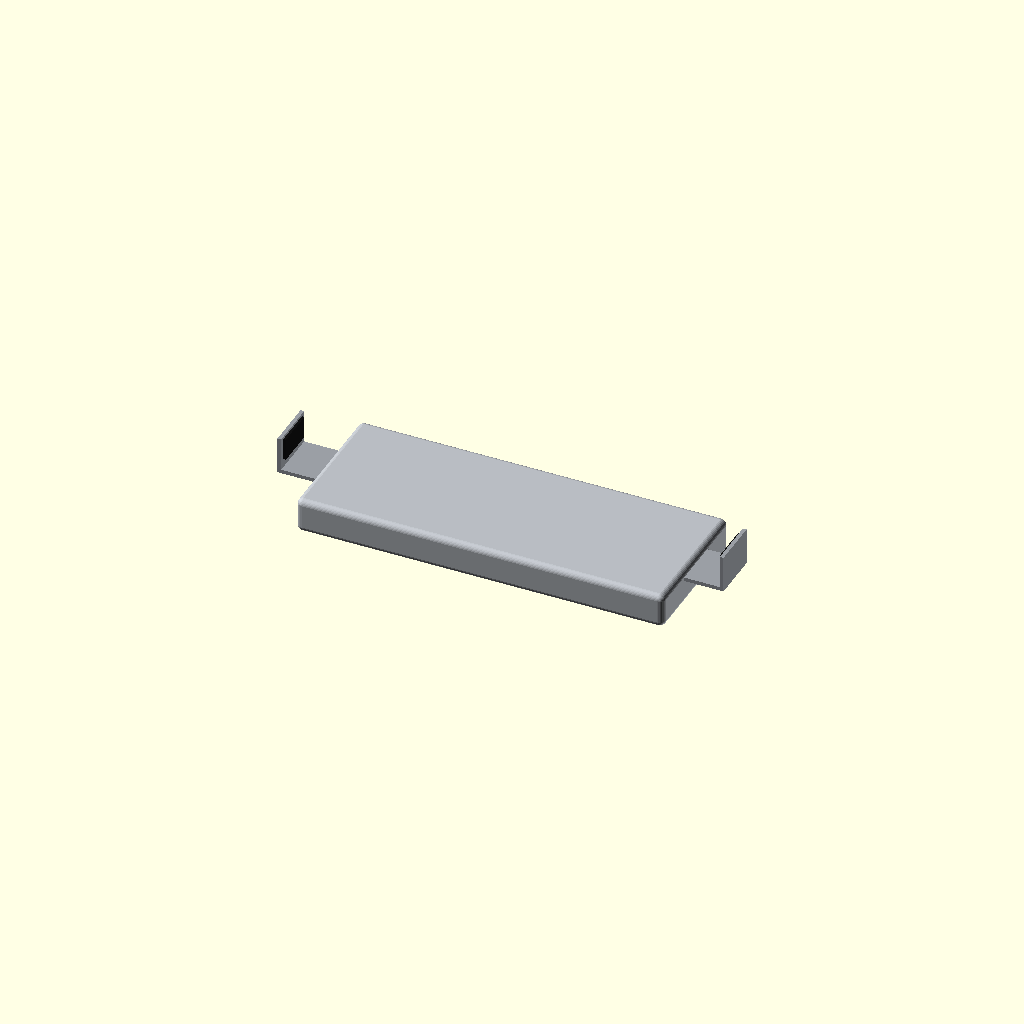
Cell 1 — every parameter at its default value.
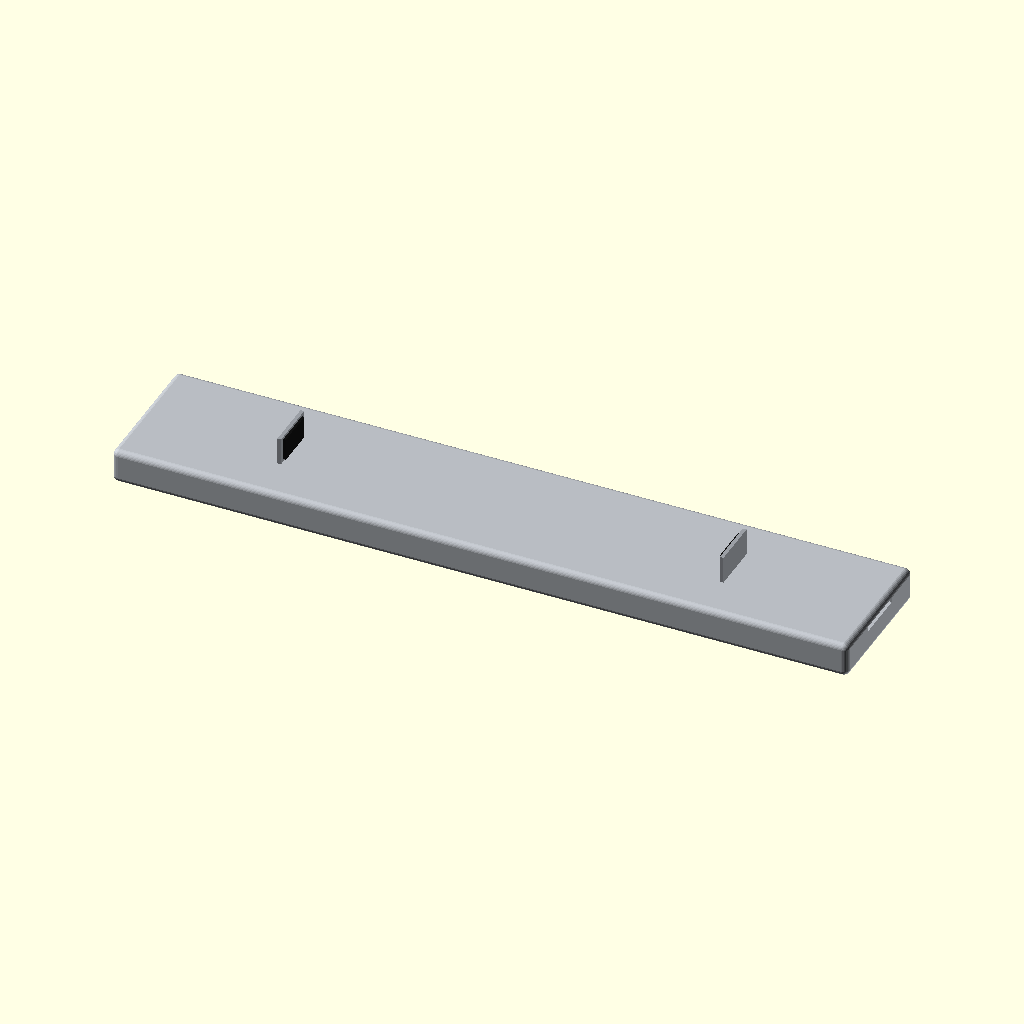
Cell 2: the same model with CUERPO_ANCHO = 594.
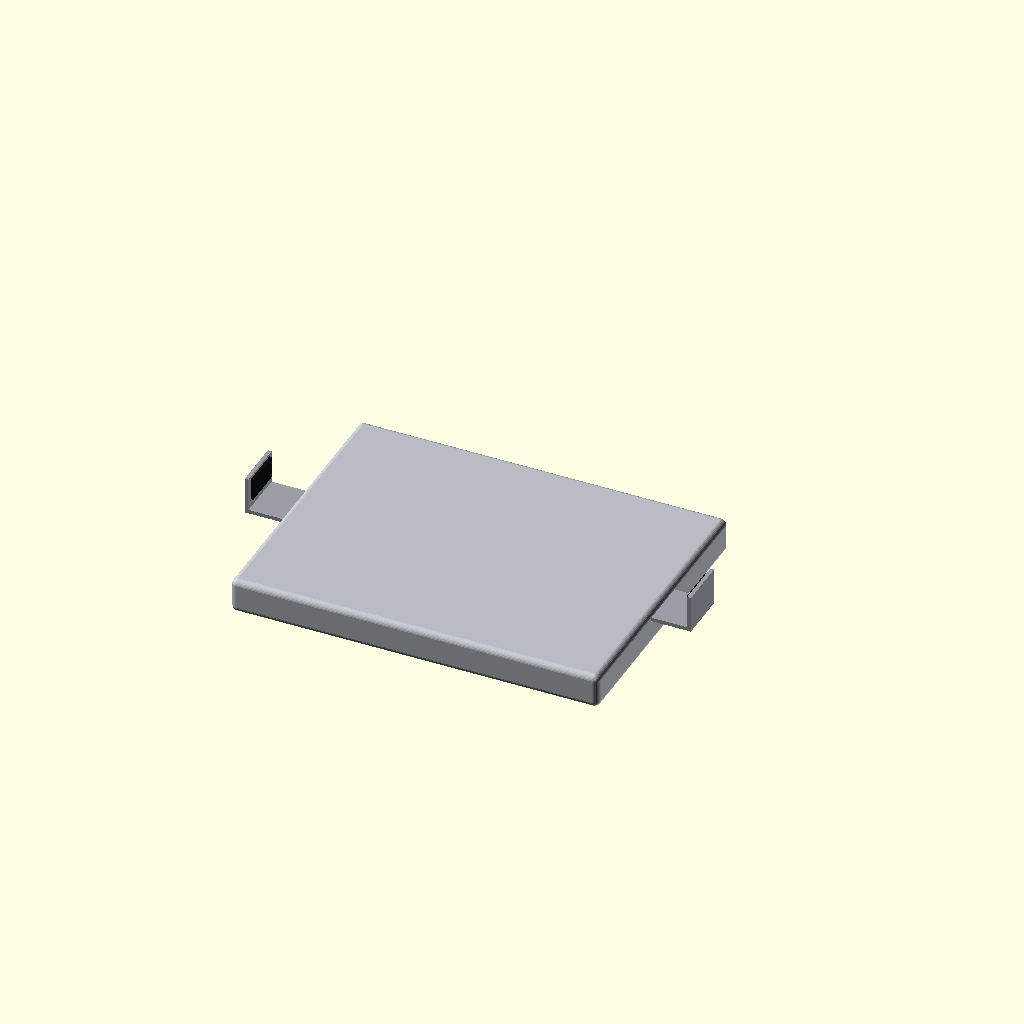
Cell 3 — CUERPO_PROF set to 226, the other parameters unchanged.
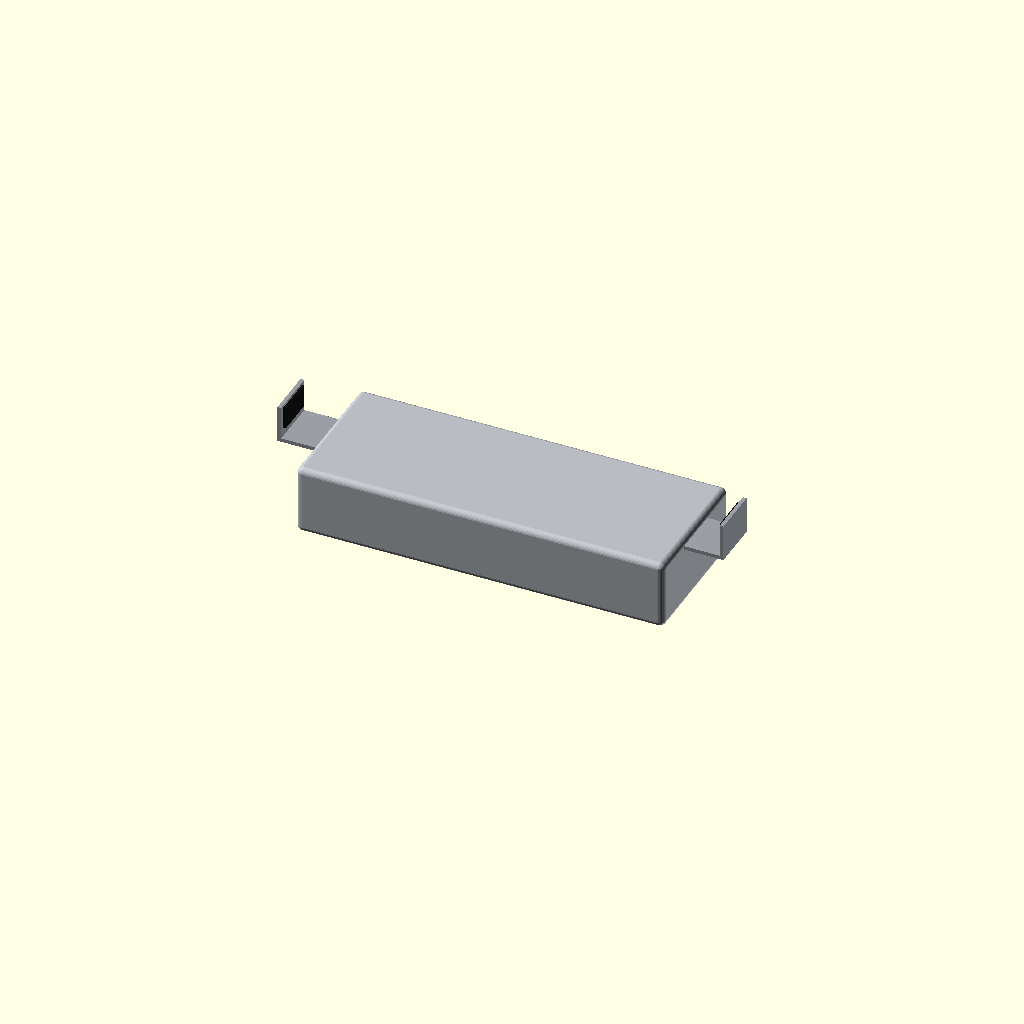
Cell 4 — CUERPO_ALTO set to 56, the other parameters unchanged.
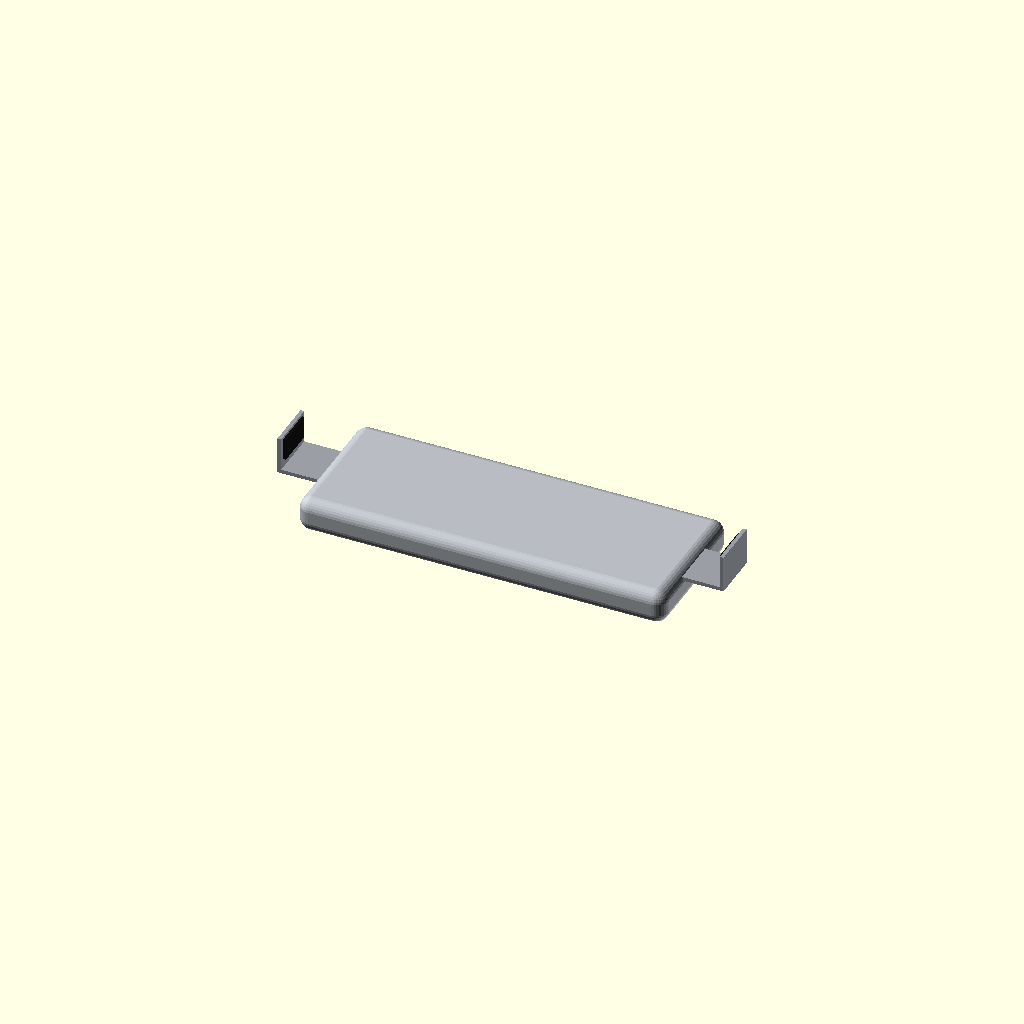
Cell 5: radio_borde = 10 (everything else at default).
One fixed orthographic camera (rotation 55°, 0°, 25°; colour scheme Cornfield) for every cell.
OpenSCAD source file carrito/modelos3d/seguro_pc.scad:
// =====================================================
//  Base de seguridad para notebook (con brazos laterales)
//  Cuerpo: 297 × 113 × 28 mm (ancho × profundidad × alto)
//  Ancho total con brazos abiertos (15,6"): ~360 mm
//  Huella total con notebook encima: ~360 × 250 mm
//
//  Ejes: X = ancho, Y = profundidad (frente/usuario en Y = 0),
//        Z = alto. La base va bajo la parte trasera del notebook.
//  Unidades: milímetros
// =====================================================

$fn = 32;

// ---------- Parámetros principales ----------
CUERPO_ANCHO = 297;
CUERPO_PROF  = 113;
CUERPO_ALTO  = 28;
radio_borde  = 5;

ancho_abierto = 360;   // ancho total con brazos (≈ 360 para 15,6")
huella_prof   = 250;   // profundidad del notebook de 15,6"

// Brazos (medidas aproximadas: la ficha no las especifica)
brazo_prof     = 40;   // ancho del brazo en Y
brazo_esp      = 3;    // espesor de la placa
brazo_z        = CUERPO_ALTO - 8;   // altura donde sale la placa
pestana_esp    = 3;    // espesor de la pestaña vertical
pestana_alto   = 22;   // sobre la cara superior del cuerpo
goma_esp       = 2;    // tope de goma

mostrar_candado  = false;  // la ficha permite omitirlo

// ---------- Derivados ----------
x0        = (ancho_abierto - CUERPO_ANCHO) / 2;   // inicio del cuerpo en X
y0        = huella_prof - CUERPO_PROF;            // cuerpo pegado al borde trasero

// ---------- Utilidades ----------
module caja_redondeada(size, r) {
    hull()
        for (x = [r, size[0] - r], y = [r, size[1] - r], z = [r, size[2] - r])
            translate([x, y, z]) sphere(r = r);
}

// ---------- Cuerpo ----------
module cuerpo() {
    color("#b8bcc2")
    difference() {
        translate([x0, y0, 0])
            caja_redondeada([CUERPO_ANCHO, CUERPO_PROF, CUERPO_ALTO], radio_borde);

        // Guías donde se deslizan los brazos
        for (lado = [0, 1])
            translate([lado == 0 ? x0 - 1 : x0 + CUERPO_ANCHO - 60,
                       y0 + (CUERPO_PROF - brazo_prof) / 2 - 0.5,
                       brazo_z - 0.5])
                cube([61, brazo_prof + 1, brazo_esp + 1]);

        // Ranura de seguridad (cara trasera, extremo derecho)
        translate([x0 + CUERPO_ANCHO - 30, y0 + CUERPO_PROF - 4, CUERPO_ALTO / 2 - 1.5])
            cube([7, 5, 3]);
    }
    // Patas de goma
    color("#222")
    for (x = [x0 + 20, x0 + CUERPO_ANCHO - 20], y = [y0 + 15, y0 + CUERPO_PROF - 15])
        translate([x, y, 0]) cylinder(d = 14, h = 1);
}

// ---------- Brazo lateral ----------
// Se modela el brazo izquierdo y se refleja para el derecho.
module brazo() {
    yb = y0 + (CUERPO_PROF - brazo_prof) / 2;
    largo = x0 + 55;   // tramo dentro de la guía + tramo exterior
    // Placa
    color("#9a9ea4")
        translate([0, yb, brazo_z]) cube([largo, brazo_prof, brazo_esp]);
    // Pestaña vertical
    color("#9a9ea4")
        translate([0, yb, brazo_z])
            cube([pestana_esp, brazo_prof, CUERPO_ALTO - brazo_z + pestana_alto]);
    // Tope de goma (cara interior)
    color("#111")
        translate([pestana_esp, yb + 4, CUERPO_ALTO + 2])
            cube([goma_esp, brazo_prof - 8, pestana_alto - 4]);
}

module brazos() {
    brazo();
    translate([ancho_abierto, 0, 0]) mirror([1, 0, 0]) brazo();
}

// ---------- Candado (opcional) ----------
module candado() {
    xs = x0 + CUERPO_ANCHO - 26.5;
    ys = y0 + CUERPO_PROF;
    color("#555") {
        translate([xs - 10, ys, CUERPO_ALTO / 2 - 9]) cube([20, 25, 18]);
        // Cable de acero
        translate([xs, ys + 25, CUERPO_ALTO / 2])
            rotate([-90, 0, 0]) cylinder(d = 5, h = 120);
    }
}

// ---------- Ensamble ----------
module seguro_pc() {
    cuerpo();
    brazos();
    if (mostrar_candado) candado();
}

seguro_pc();
Customizer parameters (derived from the source; name, type, default, range or options):
CUERPO_ANCHO: number, default 297
CUERPO_PROF: number, default 113
CUERPO_ALTO: number, default 28
radio_borde: number, default 5
ancho_abierto: number, default 360
huella_prof: number, default 250
brazo_prof: number, default 40
brazo_esp: number, default 3
pestana_esp: number, default 3
pestana_alto: number, default 22
goma_esp: number, default 2
mostrar_candado: bool, default false
